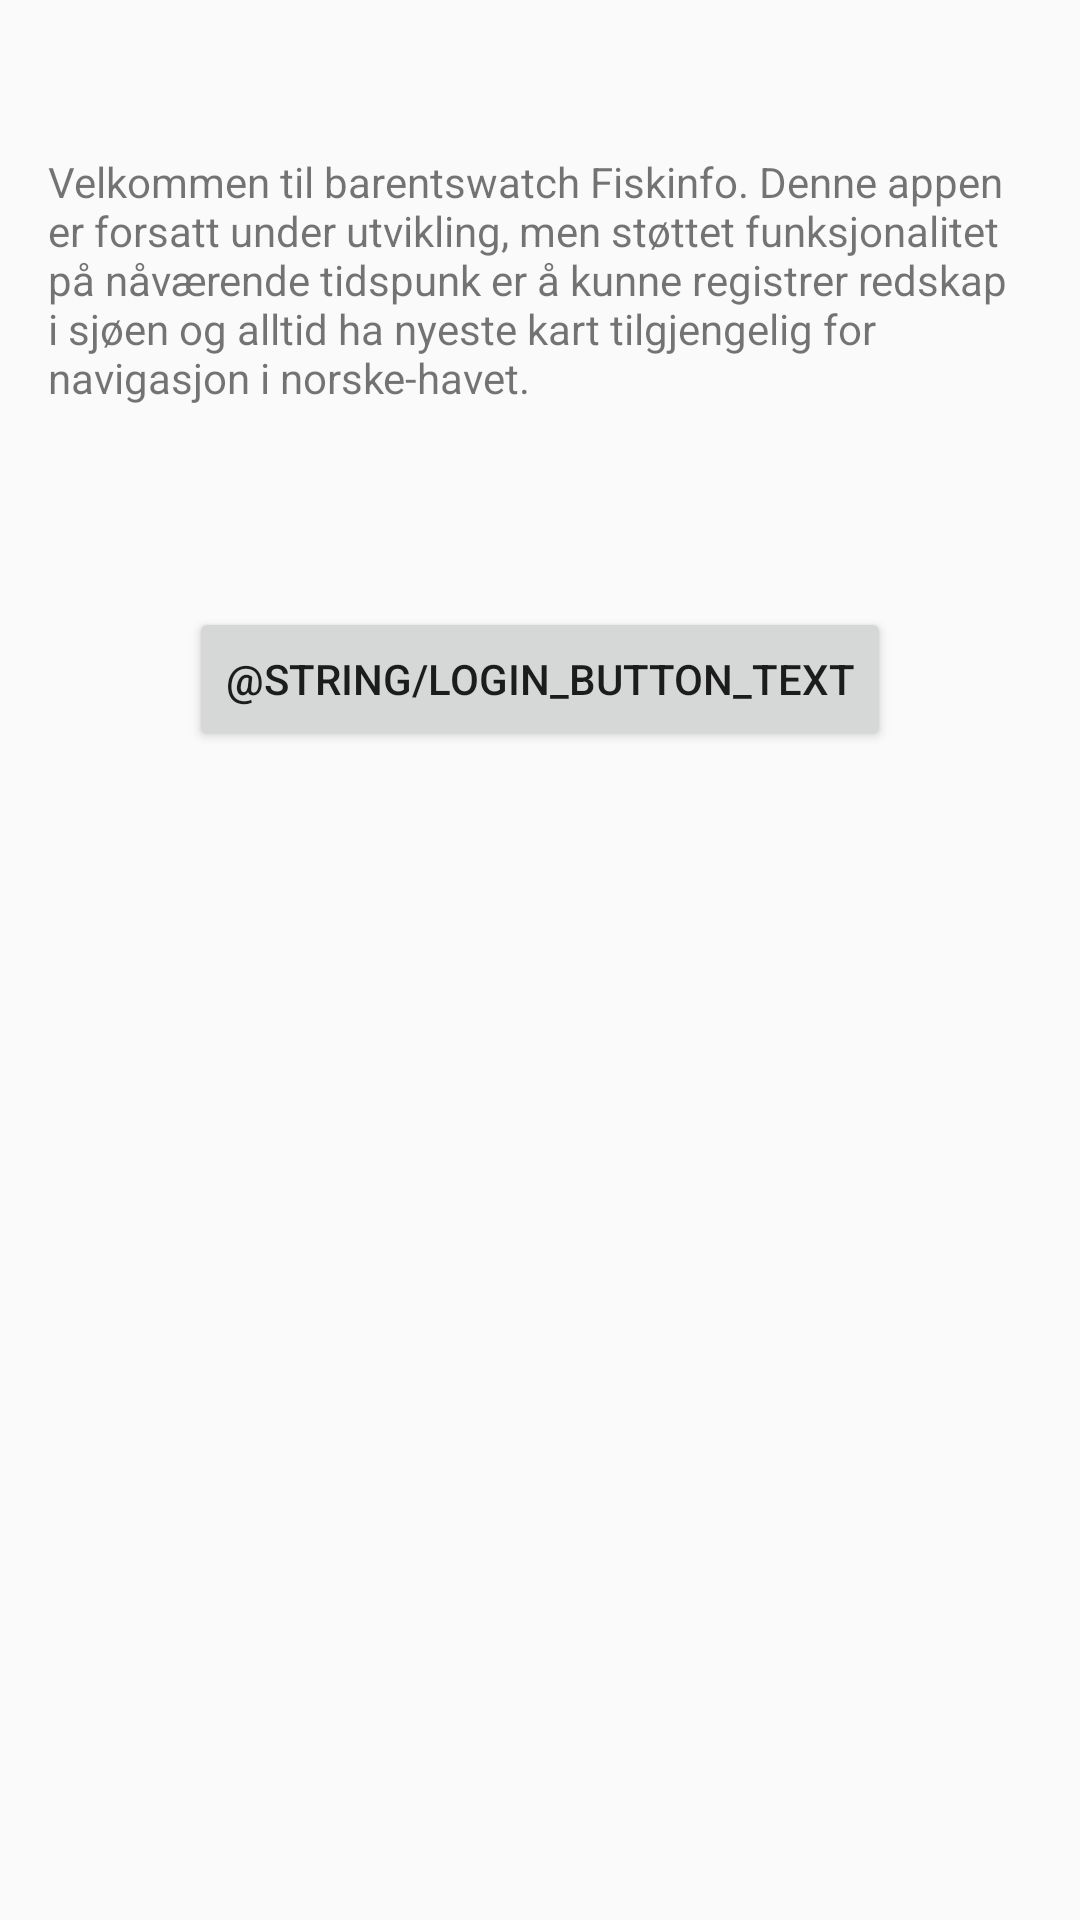

Reconstruct the res/layout file that produces this screen, plus the resources it refers to.
<!-- AndroidManifest.xml: application theme AppTheme -->
<!-- res/layout/activity_main.xml -->
<RelativeLayout xmlns:android="http://schemas.android.com/apk/res/android"
    xmlns:tools="http://schemas.android.com/tools"
    android:layout_width="match_parent"
    android:layout_height="match_parent"
    android:paddingBottom="@dimen/activity_vertical_margin"
    android:paddingLeft="@dimen/activity_horizontal_margin"
    android:paddingRight="@dimen/activity_horizontal_margin"
    android:paddingTop="@dimen/activity_vertical_margin"
    tools:context=".MainActivity" >

    <TextView
        android:id="@+id/textView1"
        android:layout_width="wrap_content"
        android:layout_height="wrap_content"
        android:layout_alignParentTop="true"
        android:layout_centerHorizontal="true"
        android:layout_marginTop="35dp"
        android:text="@string/about_page_welcome_text" />

    <Button
        android:id="@+id/mainActivityLoginButton"
        android:layout_width="wrap_content"
        android:layout_height="wrap_content"
        android:layout_below="@+id/textView1"
        android:layout_centerHorizontal="true"
        android:layout_marginTop="67dp"
        android:text="@string/login_button_text" />

</RelativeLayout>
<!-- resources referenced by this layout -->
<resources>
  <dimen name="activity_horizontal_margin">16dp</dimen>
  <dimen name="activity_vertical_margin">16dp</dimen>
  <string name="about_page_welcome_text">Velkommen til barentswatch Fiskinfo. Denne appen er forsatt under utvikling, men støttet funksjonalitet på nåværende tidspunk 
  	    er å kunne registrer redskap i sjøen og alltid ha nyeste kart tilgjengelig for navigasjon i norske-havet.</string>
  <style name="AppTheme" parent="AppBaseTheme">
          
      </style>
  <style name="AppBaseTheme" parent="Theme.AppCompat.Light">
          
      </style>
</resources>
